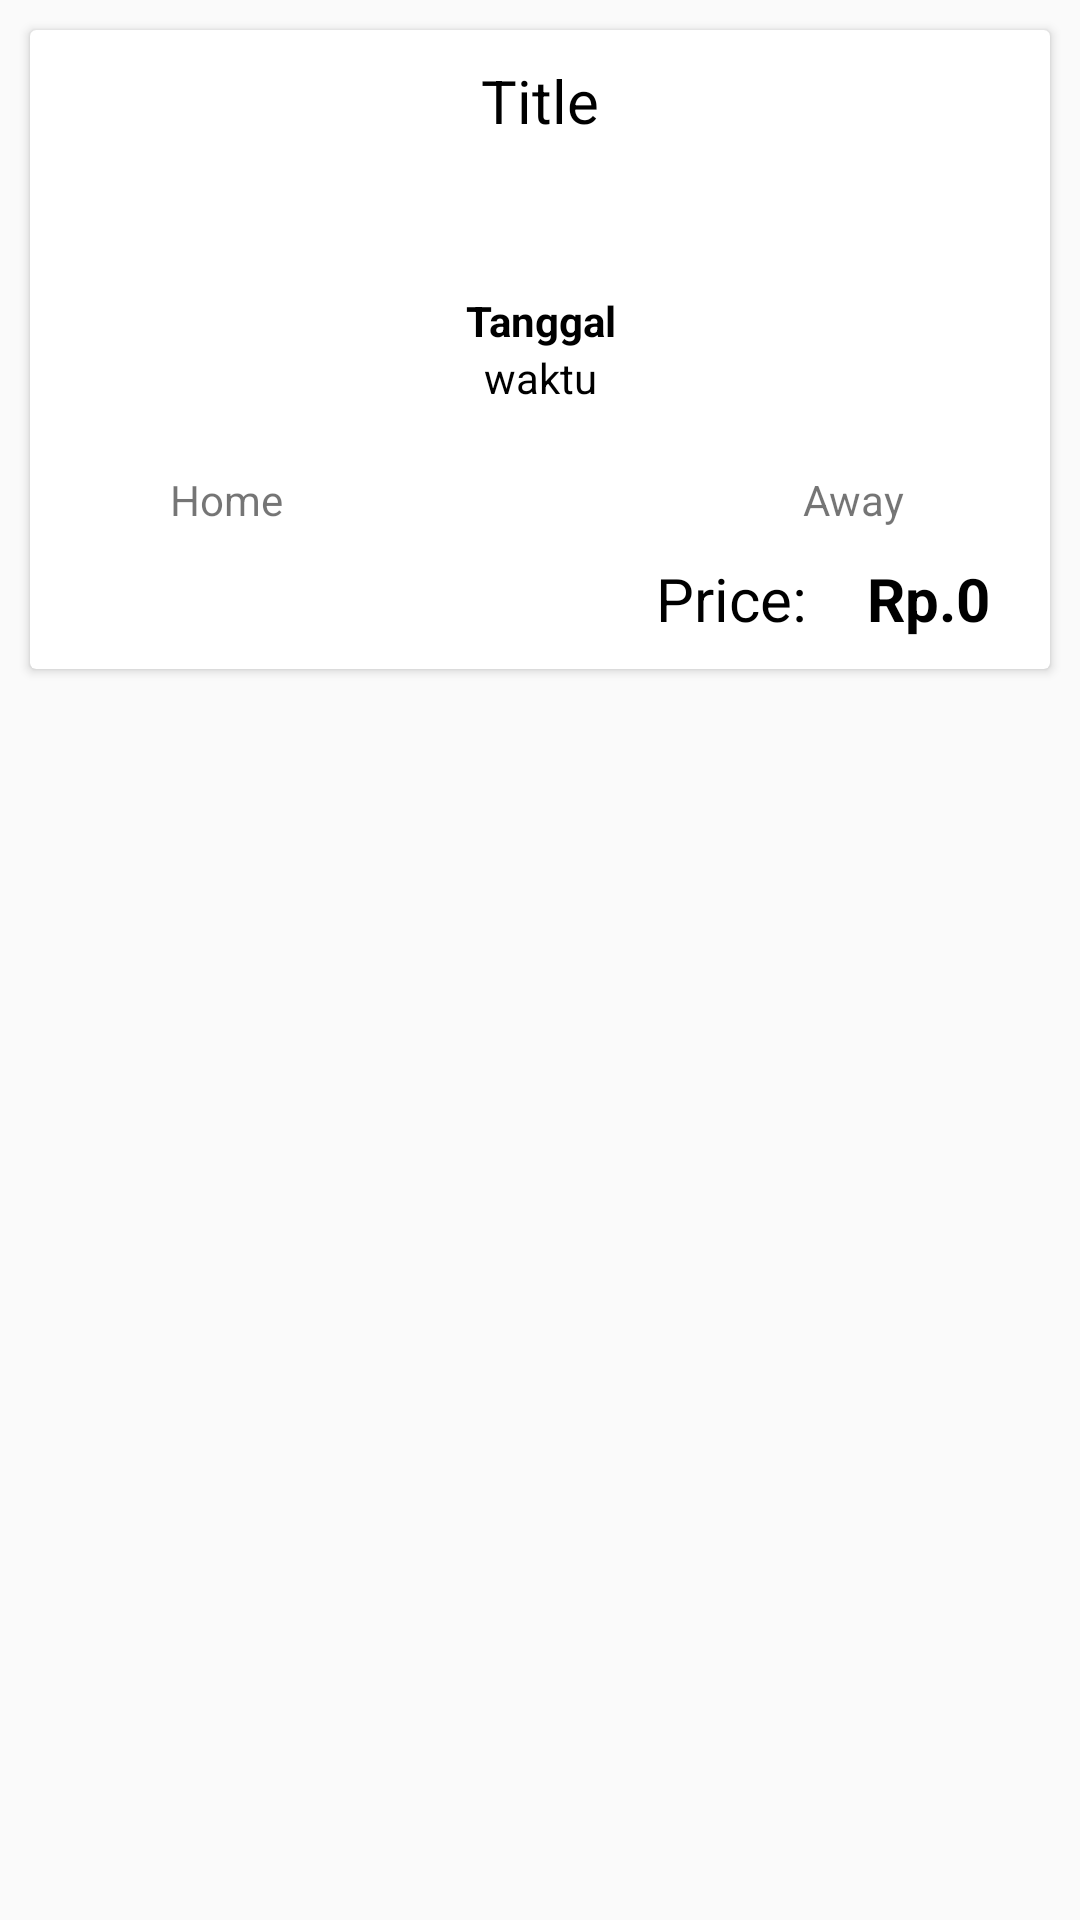

Here is an Android app screen rendered from its layout file. Give the layout XML and the strings, colors and styles it references.
<!-- AndroidManifest.xml: application theme AppTheme -->
<!-- res/layout/match_list.xml -->
<?xml version="1.0" encoding="utf-8"?>
<RelativeLayout xmlns:android="http://schemas.android.com/apk/res/android"
    xmlns:app="http://schemas.android.com/apk/res-auto"
    xmlns:tools="http://schemas.android.com/tools"
    android:layout_width="match_parent"
    android:layout_height="wrap_content">

    <android.support.v7.widget.CardView
        android:layout_width="match_parent"
        android:layout_height="wrap_content"
        android:layout_marginStart="10dp"
        android:layout_marginLeft="0dp"
        android:layout_marginTop="10dp"
        android:layout_marginEnd="10dp"
        android:layout_marginRight="0dp"
        android:layout_marginBottom="10dp">

        <LinearLayout
            android:layout_width="match_parent"
            android:layout_height="match_parent"
            android:orientation="vertical">

            <TextView
                android:id="@+id/title_textView"
                android:layout_width="match_parent"
                android:layout_height="wrap_content"
                android:gravity="center_vertical|center_horizontal"
                android:padding="10dp"
                android:text="Title"
                android:textColor="@android:color/black"
                android:textSize="20sp" />

            <LinearLayout
                android:layout_width="match_parent"
                android:layout_height="wrap_content"
                android:orientation="horizontal"
                android:paddingLeft="10dp"
                android:paddingRight="10dp">

                <LinearLayout
                    android:layout_width="match_parent"
                    android:layout_height="wrap_content"
                    android:layout_weight="1"
                    android:orientation="vertical">

                    <ImageView
                        android:id="@+id/home_image"
                        android:layout_width="match_parent"
                        android:layout_height="100dp"
                        app:srcCompat="@drawable/common_google_signin_btn_icon_dark_normal_background" />

                    <TextView
                        android:id="@+id/home_textView"
                        android:layout_width="match_parent"
                        android:layout_height="wrap_content"
                        android:gravity="center_horizontal"
                        android:text="Home" />
                </LinearLayout>

                <LinearLayout
                    android:layout_width="98dp"
                    android:layout_height="match_parent"
                    android:gravity="center_vertical"
                    android:orientation="vertical">

                    <TextView
                        android:id="@+id/tanggal_textView"
                        android:layout_width="match_parent"
                        android:layout_height="wrap_content"
                        android:gravity="center_horizontal"
                        android:text="Tanggal"
                        android:textColor="@android:color/black"
                        android:textStyle="bold" />

                    <TextView
                        android:id="@+id/waktu_textView"
                        android:layout_width="match_parent"
                        android:layout_height="wrap_content"
                        android:gravity="center_horizontal"
                        android:text="waktu"
                        android:textColor="@android:color/black" />
                </LinearLayout>

                <LinearLayout
                    android:layout_width="match_parent"
                    android:layout_height="match_parent"
                    android:layout_weight="1"
                    android:orientation="vertical">

                    <ImageView
                        android:id="@+id/away_image"
                        android:layout_width="match_parent"
                        android:layout_height="100dp"
                        app:srcCompat="@drawable/common_google_signin_btn_icon_dark_normal_background" />

                    <TextView
                        android:id="@+id/away_textView"
                        android:layout_width="match_parent"
                        android:layout_height="wrap_content"
                        android:gravity="center_horizontal"
                        android:text="Away" />
                </LinearLayout>

            </LinearLayout>

            <LinearLayout
                android:layout_width="match_parent"
                android:layout_height="match_parent"
                android:gravity="right"
                android:orientation="horizontal"
                android:paddingRight="10dp">

                <TextView
                    android:id="@+id/harga_price"
                    android:layout_width="wrap_content"
                    android:layout_height="wrap_content"
                    android:layout_gravity="right"
                    android:gravity="center_vertical|center_horizontal"
                    android:padding="10dp"
                    android:text="Price:"
                    android:textColor="@android:color/black"
                    android:textSize="20sp" />

                <TextView
                    android:id="@+id/harga_textView"
                    android:layout_width="wrap_content"
                    android:layout_height="wrap_content"
                    android:layout_gravity="right"
                    android:gravity="center_vertical|center_horizontal"
                    android:padding="10dp"
                    android:text="Rp.0"
                    android:textColor="@android:color/black"
                    android:textSize="20sp"
                    android:textStyle="bold" />

            </LinearLayout>

        </LinearLayout>
    </android.support.v7.widget.CardView>

</RelativeLayout>
<!-- resources referenced by this layout -->
<resources>
  <style name="AppTheme" parent="Theme.AppCompat.Light.DarkActionBar">
          
          <item name="colorPrimary">@color/colorPrimary</item>
          <item name="colorPrimaryDark">@color/colorPrimaryDark</item>
          <item name="colorAccent">@color/colorAccent</item>
      </style>
  <color name="colorPrimary">#023474</color>
  <color name="colorPrimaryDark">#00574B</color>
  <color name="colorAccent">#D81B60</color>
</resources>
